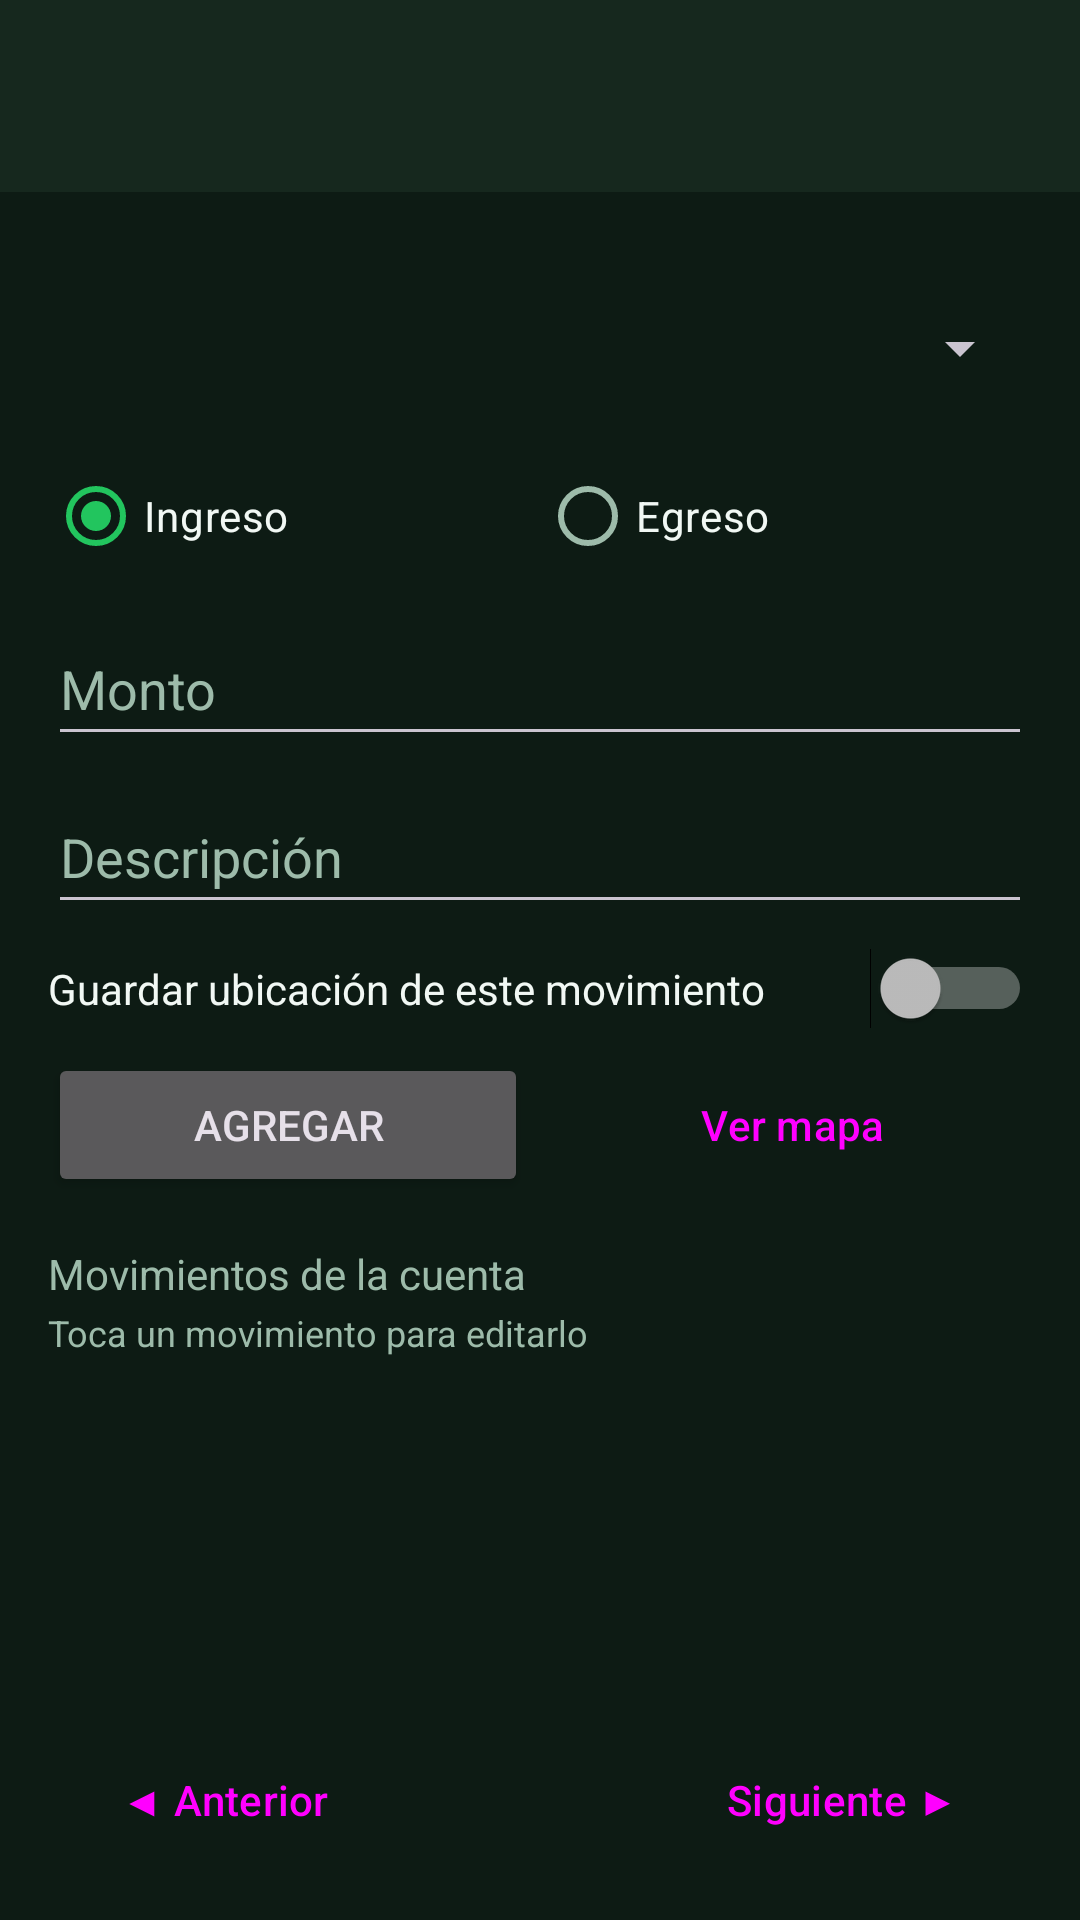

The Android layout XML behind this screen, and the referenced resources:
<!-- AndroidManifest.xml: application theme Theme.LocalCash -->
<!-- res/layout/activity_movimientos.xml -->
<?xml version="1.0" encoding="utf-8"?>
<androidx.constraintlayout.widget.ConstraintLayout xmlns:android="http://schemas.android.com/apk/res/android"
    xmlns:app="http://schemas.android.com/apk/res-auto"
    xmlns:tools="http://schemas.android.com/tools"
    android:id="@+id/main"
    android:layout_width="match_parent"
    android:layout_height="match_parent"
    android:background="@color/lc_background"
    tools:context=".MovimientosActivity">

    <com.google.android.material.appbar.MaterialToolbar
        android:id="@+id/toolbar"
        android:layout_width="0dp"
        android:layout_height="?attr/actionBarSize"
        android:background="@color/lc_surface"
        android:theme="@style/ThemeOverlay.Material3.Dark"
        app:layout_constraintEnd_toEndOf="parent"
        app:layout_constraintStart_toStartOf="parent"
        app:layout_constraintTop_toTopOf="parent" />

    <LinearLayout
        android:layout_width="0dp"
        android:layout_height="0dp"
        android:orientation="vertical"
        android:padding="16dp"
        app:layout_constraintBottom_toBottomOf="parent"
        app:layout_constraintEnd_toEndOf="parent"
        app:layout_constraintStart_toStartOf="parent"
        app:layout_constraintTop_toBottomOf="@id/toolbar">

        <Spinner
            android:id="@+id/spCuenta"
            android:layout_width="match_parent"
            android:layout_height="wrap_content"
            android:layout_marginTop="12dp"
            android:minHeight="48dp" />

        <RadioGroup
            android:id="@+id/rgTipo"
            android:layout_width="match_parent"
            android:layout_height="wrap_content"
            android:layout_marginTop="8dp"
            android:orientation="horizontal">

            <RadioButton
                android:id="@+id/rbIngreso"
                android:layout_width="0dp"
                android:layout_height="wrap_content"
                android:layout_weight="1"
                android:checked="true"
                android:text="@string/amv_ingreso"
                android:textColor="@color/lc_text" />

            <RadioButton
                android:id="@+id/rbEgreso"
                android:layout_width="0dp"
                android:layout_height="wrap_content"
                android:layout_weight="1"
                android:text="@string/amv_egreso"
                android:textColor="@color/lc_text" />
        </RadioGroup>

        <EditText
            android:id="@+id/etMonto"
            android:layout_width="match_parent"
            android:layout_height="wrap_content"
            android:layout_marginTop="8dp"
            android:hint="@string/amv_etmonto"
            android:inputType="numberDecimal"
            android:minHeight="48dp"
            android:textColor="@color/lc_text"
            android:textColorHint="@color/lc_hint" />

        <EditText
            android:id="@+id/etDescripcion"
            android:layout_width="match_parent"
            android:layout_height="wrap_content"
            android:layout_marginTop="8dp"
            android:hint="@string/amv_etdescripcion"
            android:inputType="text"
            android:minHeight="48dp"
            android:textColor="@color/lc_text"
            android:textColorHint="@color/lc_hint" />

        <Switch
            android:id="@+id/swGeo"
            android:layout_width="match_parent"
            android:layout_height="wrap_content"
            android:layout_marginTop="8dp"
            android:text="@string/amv_geo"
            android:textColor="@color/lc_text" />

        <LinearLayout
            android:layout_width="match_parent"
            android:layout_height="wrap_content"
            android:layout_marginTop="8dp"
            android:orientation="horizontal">

            <Button
                android:id="@+id/btnAgregar"
                android:layout_width="0dp"
                android:layout_height="wrap_content"
                android:layout_marginEnd="4dp"
                android:layout_weight="1"
                android:text="@string/amv_btnagregar" />

            <Button
                android:id="@+id/btnVerMapa"
                style="?attr/materialButtonOutlinedStyle"
                android:layout_width="0dp"
                android:layout_height="wrap_content"
                android:layout_marginStart="4dp"
                android:layout_weight="1"
                android:text="@string/amv_btnmapa" />
        </LinearLayout>

        <Button
            android:id="@+id/btnCancelar"
            style="?attr/materialButtonOutlinedStyle"
            android:layout_width="match_parent"
            android:layout_height="wrap_content"
            android:layout_marginTop="4dp"
            android:text="@string/amv_btncancelar"
            android:visibility="gone" />

        <TextView
            android:layout_width="wrap_content"
            android:layout_height="wrap_content"
            android:layout_marginTop="16dp"
            android:text="@string/amv_lista"
            android:textColor="@color/lc_hint" />

        <TextView
            android:layout_width="wrap_content"
            android:layout_height="wrap_content"
            android:layout_marginTop="2dp"
            android:text="@string/amv_toca_editar"
            android:textColor="@color/lc_hint"
            android:textSize="12sp" />

        <androidx.recyclerview.widget.RecyclerView
            android:id="@+id/rvMovimientos"
            android:layout_width="match_parent"
            android:layout_height="0dp"
            android:layout_marginTop="8dp"
            android:layout_weight="1" />

        <LinearLayout
            android:id="@+id/barraPaginacion"
            android:layout_width="match_parent"
            android:layout_height="wrap_content"
            android:layout_marginTop="8dp"
            android:gravity="center_vertical"
            android:orientation="horizontal">

            <Button
                android:id="@+id/btnPagAnterior"
                style="?attr/materialButtonOutlinedStyle"
                android:layout_width="wrap_content"
                android:layout_height="wrap_content"
                android:text="@string/paginador_anterior" />

            <TextView
                android:id="@+id/tvPagina"
                android:layout_width="0dp"
                android:layout_height="wrap_content"
                android:layout_weight="1"
                android:gravity="center"
                android:textColor="@color/lc_hint" />

            <Button
                android:id="@+id/btnPagSiguiente"
                style="?attr/materialButtonOutlinedStyle"
                android:layout_width="wrap_content"
                android:layout_height="wrap_content"
                android:text="@string/paginador_siguiente" />
        </LinearLayout>

    </LinearLayout>

</androidx.constraintlayout.widget.ConstraintLayout>
<!-- resources referenced by this layout -->
<resources>
  <color name="lc_background">#0D1B14</color>
  <color name="lc_hint">#9DBBAA</color>
  <color name="lc_surface">#16281E</color>
  <color name="lc_text">#F1F8F4</color>
  <string name="amv_btnagregar">Agregar</string>
  <string name="amv_btncancelar">Cancelar edición</string>
  <string name="amv_btnmapa">Ver mapa</string>
  <string name="amv_egreso">Egreso</string>
  <string name="amv_etdescripcion">Descripción</string>
  <string name="amv_etmonto">Monto</string>
  <string name="amv_geo">Guardar ubicación de este movimiento</string>
  <string name="amv_ingreso">Ingreso</string>
  <string name="amv_lista">Movimientos de la cuenta</string>
  <string name="amv_toca_editar">Toca un movimiento para editarlo</string>
  <string name="paginador_anterior">◀ Anterior</string>
  <string name="paginador_siguiente">Siguiente ▶</string>
  <style name="Theme.LocalCash" parent="Base.Theme.LocalCash" />
  <style name="Base.Theme.LocalCash" parent="Theme.Material3.Dark.NoActionBar">
          
          <item name="colorPrimary">@color/lc_accent</item>
          <item name="colorOnPrimary">@color/lc_on_primary</item>
          <item name="colorPrimaryContainer">@color/lc_accent_dark</item>
          <item name="colorOnPrimaryContainer">@color/lc_text</item>
          <item name="colorSecondary">@color/lc_accent</item>
          <item name="colorOnSecondary">@color/lc_on_primary</item>
          <item name="colorSecondaryContainer">@color/lc_surface_variant</item>
          <item name="colorOnSecondaryContainer">@color/lc_text</item>
  
          
          <item name="android:colorBackground">@color/lc_background</item>
          <item name="colorSurface">@color/lc_surface</item>
          <item name="colorOnSurface">@color/lc_text</item>
          <item name="colorSurfaceVariant">@color/lc_surface_variant</item>
          <item name="colorOnSurfaceVariant">@color/lc_hint</item>
          <item name="colorOutline">@color/lc_hint</item>
  
          
          <item name="android:statusBarColor">@color/lc_background</item>
          <item name="android:navigationBarColor">@color/lc_background</item>
  
          
          <item name="materialButtonStyle">@style/Widget.LocalCash.Button</item>
      </style>
  <color name="lc_accent">#22C55E</color>
  <color name="lc_on_primary">#04120C</color>
  <color name="lc_accent_dark">#15803D</color>
  <color name="lc_surface_variant">#1E3528</color>
  <style name="Widget.LocalCash.Button" parent="Widget.Material3.Button">
          <item name="cornerRadius">14dp</item>
          <item name="android:paddingTop">12dp</item>
          <item name="android:paddingBottom">12dp</item>
          <item name="android:textAllCaps">false</item>
          <item name="android:textStyle">bold</item>
      </style>
</resources>
